Image classification data set "dataset" (Tenry206/NAIC-Data-Training on GitHub). Class labels (8): kek lapis layered cake, kuih kaswi pandan, kuih ketayap, kuih lapis layered cake, kuih seri muka, kuih talam, kuih ubi kayu tapioca cake, onde onde.

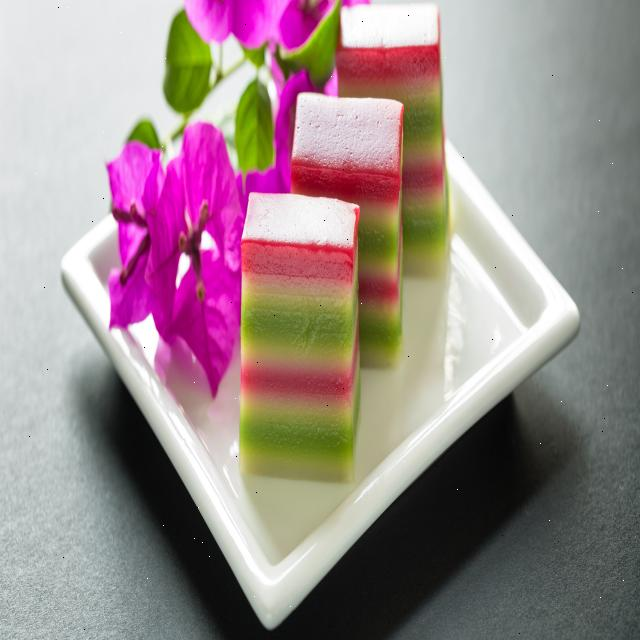
Label: kuih lapis layered cake

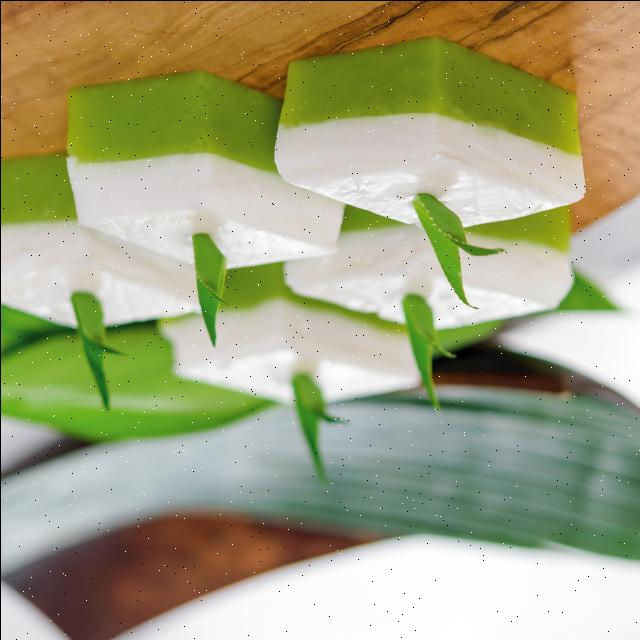
Label: kuih talam

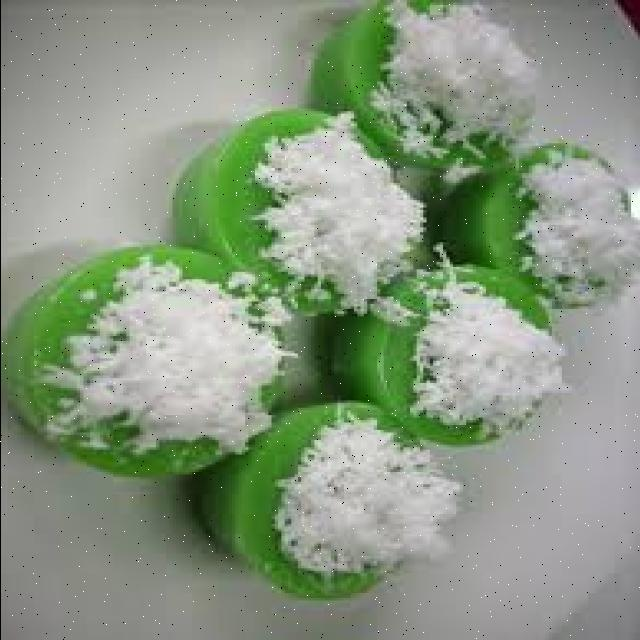
Label: kuih kaswi pandan

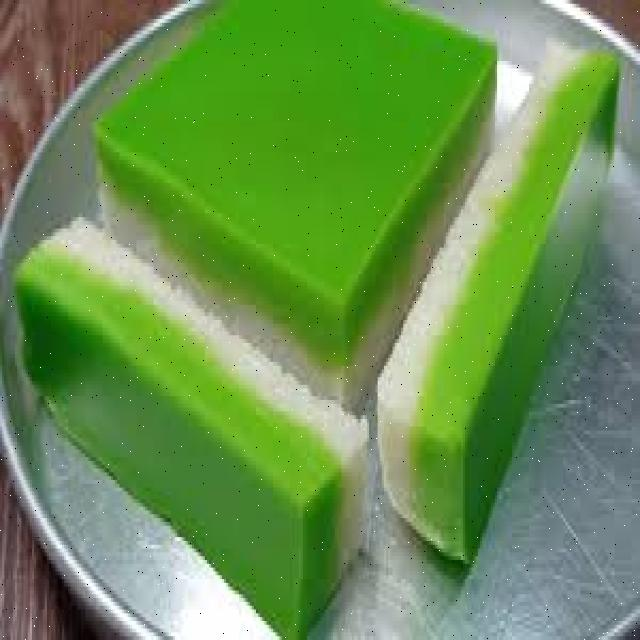
Label: kuih seri muka

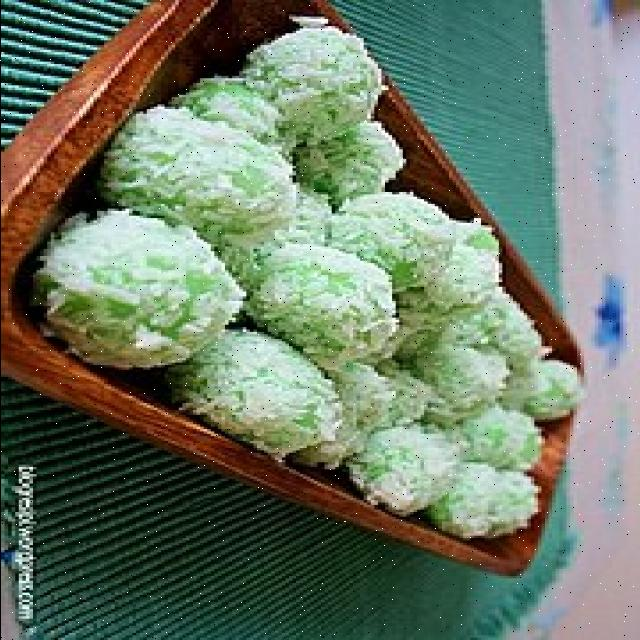
Label: onde onde

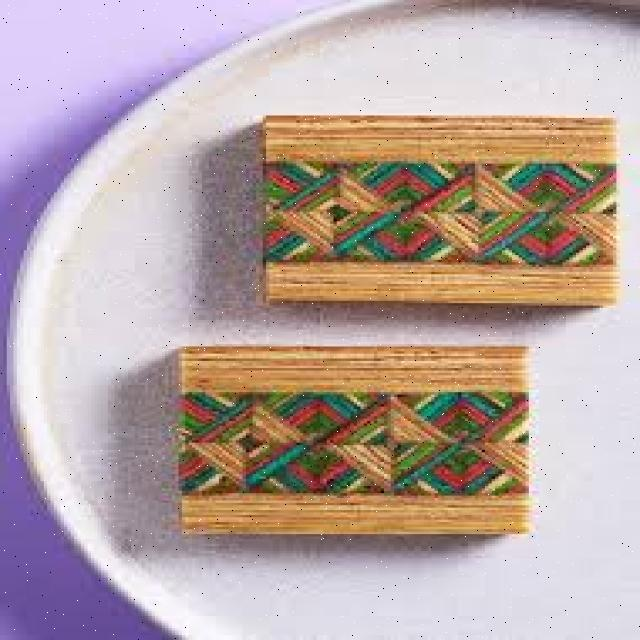
Label: kek lapis layered cake
